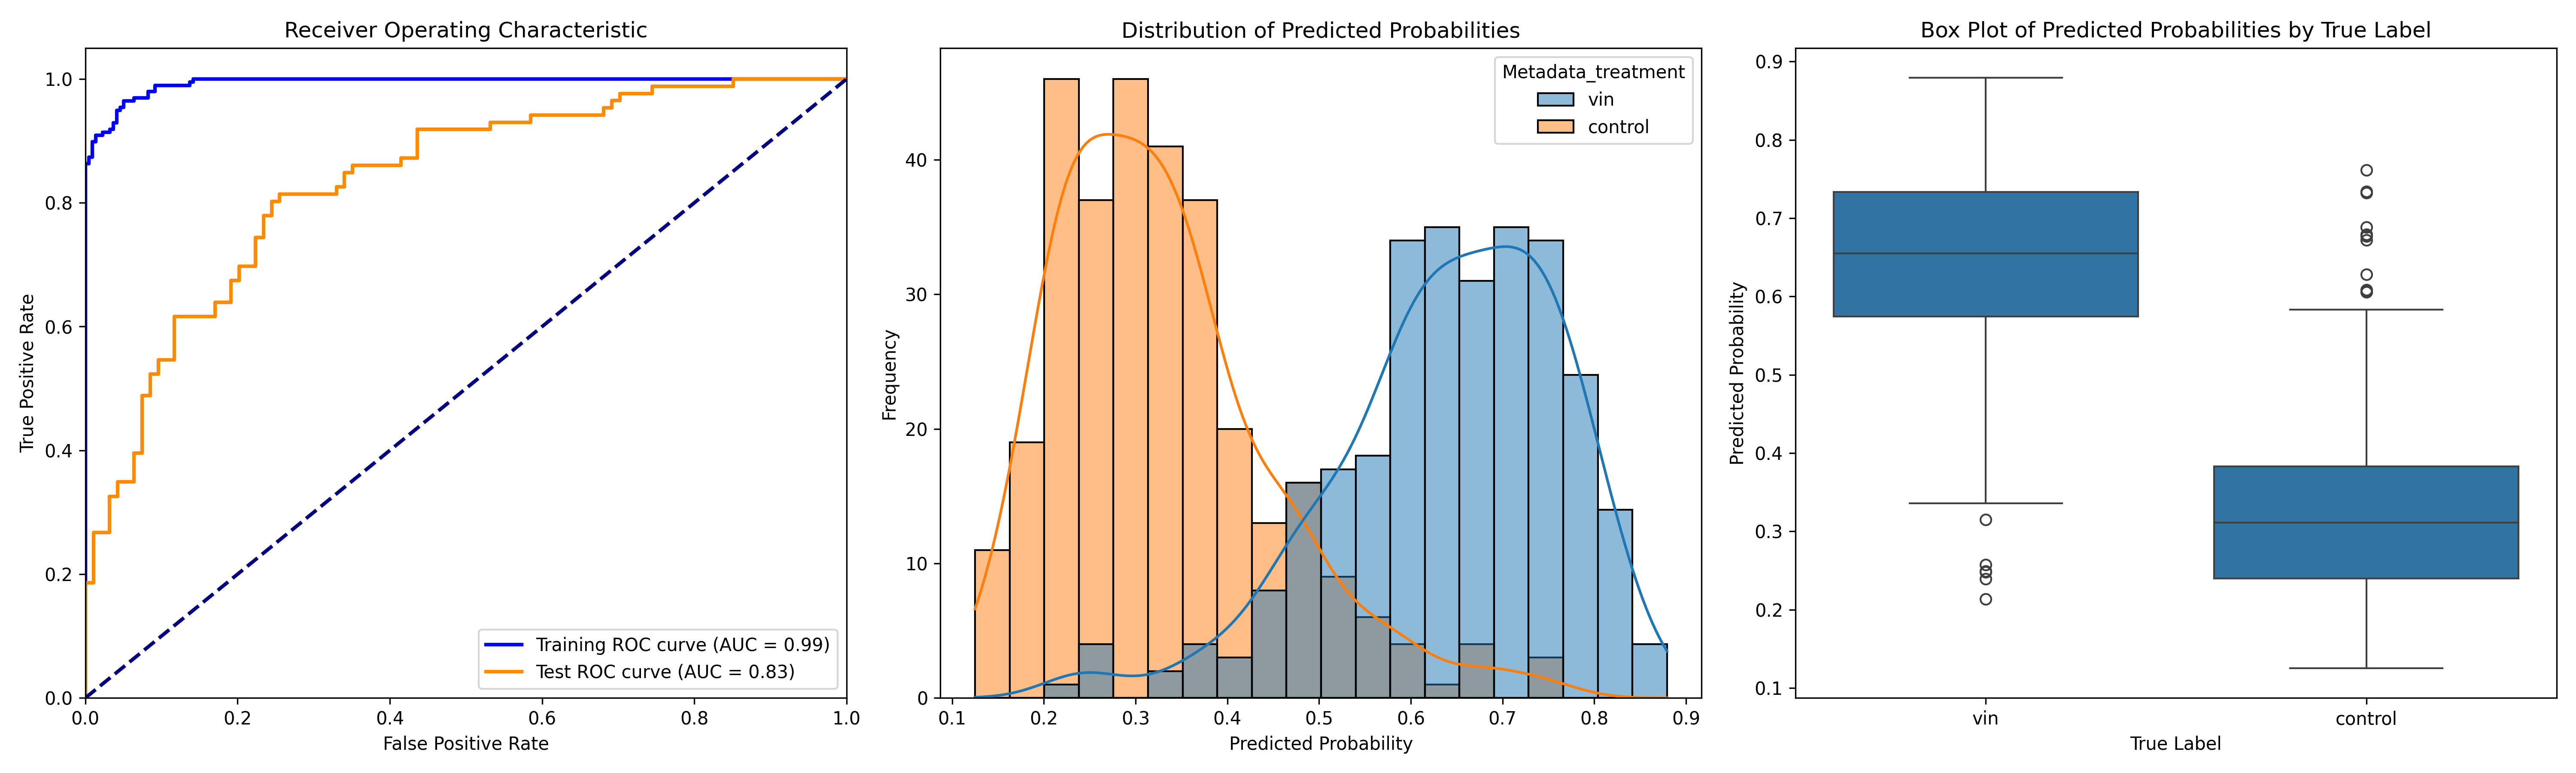

The file beside this chart, header and first rows:
ObjectNumber, Metadata_site, Metadata_concentration, Metadata_hour, Metadata_treatment, Predicted_Probability, Is_Test, S
1, 0, 39.29, 2, vin, 0.7059, False, 0.3775
2, 0, 39.29, 2, vin, 0.5801, False, 0.2517
3, 0, 39.29, 2, vin, 0.5179, False, 0.1895
4, 0, 39.29, 2, vin, 0.6747, True, 0.3463
5, 0, 39.29, 2, vin, 0.6844, False, 0.356
6, 0, 39.29, 2, vin, 0.5198, True, 0.1914
7, 0, 39.29, 2, vin, 0.7416, False, 0.4132
8, 0, 39.29, 2, vin, 0.7519, True, 0.4235
9, 0, 39.29, 2, vin, 0.6669, False, 0.3385
10, 0, 39.29, 2, vin, 0.6439, False, 0.3155
11, 0, 39.29, 2, vin, 0.6496, False, 0.3212
12, 0, 39.29, 2, vin, 0.6018, False, 0.2734
13, 0, 39.29, 2, vin, 0.7164, True, 0.388
14, 0, 39.29, 2, vin, 0.6607, False, 0.3323
15, 0, 39.29, 2, vin, 0.7315, False, 0.4031
16, 0, 39.29, 2, vin, 0.476, False, 0.1476
17, 0, 39.29, 2, vin, 0.5289, True, 0.2005
18, 0, 39.29, 2, vin, 0.6462, True, 0.3178
19, 0, 39.29, 2, vin, 0.4414, False, 0.113
20, 0, 39.29, 2, vin, 0.7009, True, 0.3725
21, 0, 39.29, 2, vin, 0.7301, False, 0.4017
22, 0, 39.29, 2, vin, 0.7096, False, 0.3812
23, 0, 39.29, 2, vin, 0.7201, False, 0.3917
1, 1, 39.29, 2, vin, 0.5616, True, 0.2332
2, 1, 39.29, 2, vin, 0.682, False, 0.3536
3, 1, 39.29, 2, vin, 0.5962, True, 0.2678
4, 1, 39.29, 2, vin, 0.621, False, 0.2926
5, 1, 39.29, 2, vin, 0.5202, False, 0.1919
6, 1, 39.29, 2, vin, 0.7017, False, 0.3733
7, 1, 39.29, 2, vin, 0.4766, False, 0.1482
8, 1, 39.29, 2, vin, 0.5623, False, 0.2339
9, 1, 39.29, 2, vin, 0.513, True, 0.1846
10, 1, 39.29, 2, vin, 0.5798, False, 0.2514
11, 1, 39.29, 2, vin, 0.7942, False, 0.4658
1, 10, 39.29, 2, vin, 0.2483, True, -0.08011
2, 10, 39.29, 2, vin, 0.6068, True, 0.2784
3, 10, 39.29, 2, vin, 0.315, True, -0.01342
4, 10, 39.29, 2, vin, 0.5122, False, 0.1838
5, 10, 39.29, 2, vin, 0.523, True, 0.1946
6, 10, 39.29, 2, vin, 0.8255, False, 0.4971
7, 10, 39.29, 2, vin, 0.401, False, 0.07259
8, 10, 39.29, 2, vin, 0.4798, False, 0.1514
1, 11, 39.29, 2, vin, 0.8573, True, 0.5289
2, 11, 39.29, 2, vin, 0.7192, False, 0.3908
3, 11, 39.29, 2, vin, 0.7272, False, 0.3988
4, 11, 39.29, 2, vin, 0.6753, True, 0.3469
5, 11, 39.29, 2, vin, 0.6063, False, 0.2779
6, 11, 39.29, 2, vin, 0.5915, False, 0.2631
1, 12, 39.29, 2, vin, 0.5954, True, 0.267
2, 12, 39.29, 2, vin, 0.6194, True, 0.291
3, 12, 39.29, 2, vin, 0.8453, True, 0.5169
4, 12, 39.29, 2, vin, 0.4291, False, 0.1007
5, 12, 39.29, 2, vin, 0.793, False, 0.4646
6, 12, 39.29, 2, vin, 0.5907, True, 0.2623
7, 12, 39.29, 2, vin, 0.6057, False, 0.2773
8, 12, 39.29, 2, vin, 0.7278, False, 0.3994
9, 12, 39.29, 2, vin, 0.5467, True, 0.2183
10, 12, 39.29, 2, vin, 0.8377, True, 0.5093
1, 13, 39.29, 2, vin, 0.8181, False, 0.4897
2, 13, 39.29, 2, vin, 0.8794, True, 0.551
... 537 more rows
